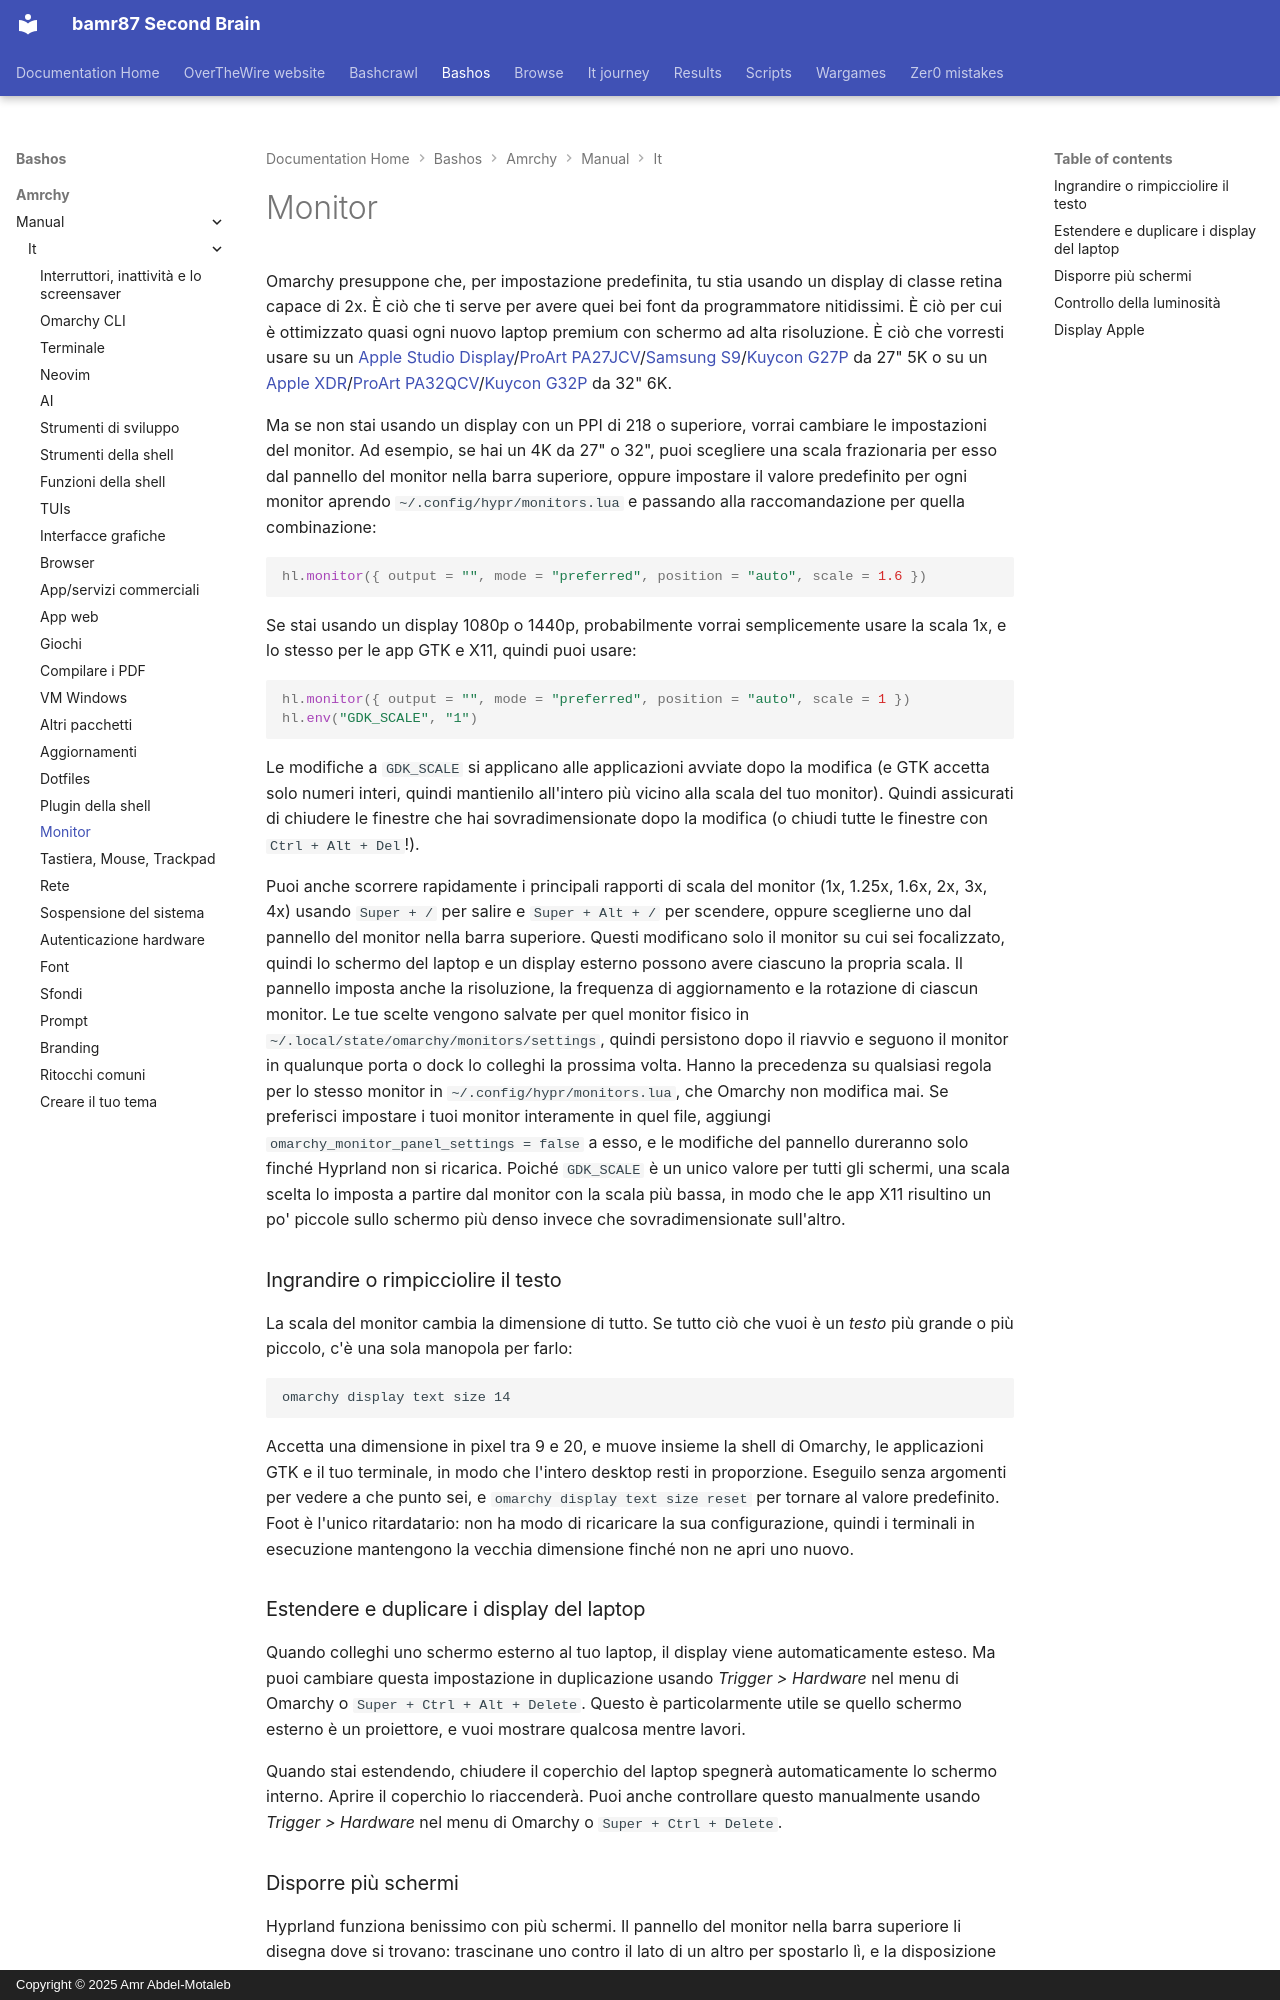

repository: bamr87/README · page: bashos/amrchy/manual/it/33-monitors/index.html · generator: mkdocs · copyright: Copyright © 2025 Amr Abdel-Motaleb

---
source_file: amrchy/manual/it/33-monitors.md
source_repo: bamr87/bashos
source_url: https://github.com/bamr87/bashos/blob/main/amrchy/manual/it/33-monitors.md
title: Monitor
---
# Monitor

Omarchy presuppone che, per impostazione predefinita, tu stia usando un display di classe retina capace di 2x. È ciò che ti serve per avere quei bei font da programmatore nitidissimi. È ciò per cui è ottimizzato quasi ogni nuovo laptop premium con schermo ad alta risoluzione. È ciò che vorresti usare su un [Apple Studio Display](https://www.apple.com/studio-display/)/[ProArt PA27JCV](https://www.asus.com/us/displays-desktops/monitors/proart/proart-display-5k-pa27jcv/)/[Samsung S9](https://www.samsung.com/us/computing/monitors/5k/27-viewfinity-s9-5k-monitor-with-thunderbolt-4-matte-display-and-smart-features-ls27c900panxza/)/[Kuycon G27P](https://kuycon.us/monitors/G27P/) da 27" 5K o su un [Apple XDR](https://www.apple.com/pro-display-xdr/)/[ProArt PA32QCV](https://www.asus.com/displays-desktops/monitors/proart/proart-display-6k-pa32qcv/)/[Kuycon G32P](https://kuycon.us/monitors/G32P/) da 32" 6K.

Ma se non stai usando un display con un PPI di 218 o superiore, vorrai cambiare le impostazioni del monitor. Ad esempio, se hai un 4K da 27" o 32", puoi scegliere una scala frazionaria per esso dal pannello del monitor nella barra superiore, oppure impostare il valore predefinito per ogni monitor aprendo `~/.config/hypr/monitors.lua` e passando alla raccomandazione per quella combinazione:

```lua
hl.monitor({ output = "", mode = "preferred", position = "auto", scale = 1.6 })
```

Se stai usando un display 1080p o 1440p, probabilmente vorrai semplicemente usare la scala 1x, e lo stesso per le app GTK e X11, quindi puoi usare:

```lua
hl.monitor({ output = "", mode = "preferred", position = "auto", scale = 1 })
hl.env("GDK_SCALE", "1")
```

Le modifiche a `GDK_SCALE` si applicano alle applicazioni avviate dopo la modifica (e GTK accetta solo numeri interi, quindi mantienilo all'intero più vicino alla scala del tuo monitor). Quindi assicurati di chiudere le finestre che hai sovradimensionate dopo la modifica (o chiudi tutte le finestre con `Ctrl + Alt + Del`!).

Puoi anche scorrere rapidamente i principali rapporti di scala del monitor (1x, 1.25x, 1.6x, 2x, 3x, 4x) usando `Super + /` per salire e `Super + Alt + /` per scendere, oppure sceglierne uno dal pannello del monitor nella barra superiore. Questi modificano solo il monitor su cui sei focalizzato, quindi lo schermo del laptop e un display esterno possono avere ciascuno la propria scala. Il pannello imposta anche la risoluzione, la frequenza di aggiornamento e la rotazione di ciascun monitor. Le tue scelte vengono salvate per quel monitor fisico in `~/.local/state/omarchy/monitors/settings`, quindi persistono dopo il riavvio e seguono il monitor in qualunque porta o dock lo colleghi la prossima volta. Hanno la precedenza su qualsiasi regola per lo stesso monitor in `~/.config/hypr/monitors.lua`, che Omarchy non modifica mai. Se preferisci impostare i tuoi monitor interamente in quel file, aggiungi `omarchy_monitor_panel_settings = false` a esso, e le modifiche del pannello dureranno solo finché Hyprland non si ricarica. Poiché `GDK_SCALE` è un unico valore per tutti gli schermi, una scala scelta lo imposta a partire dal monitor con la scala più bassa, in modo che le app X11 risultino un po' piccole sullo schermo più denso invece che sovradimensionate sull'altro.

### Ingrandire o rimpicciolire il testo

La scala del monitor cambia la dimensione di tutto. Se tutto ciò che vuoi è un _testo_ più grande o più piccolo, c'è una sola manopola per farlo:

```
omarchy display text size 14
```

Accetta una dimensione in pixel tra 9 e 20, e muove insieme la shell di Omarchy, le applicazioni GTK e il tuo terminale, in modo che l'intero desktop resti in proporzione. Eseguilo senza argomenti per vedere a che punto sei, e `omarchy display text size reset` per tornare al valore predefinito. Foot è l'unico ritardatario: non ha modo di ricaricare la sua configurazione, quindi i terminali in esecuzione mantengono la vecchia dimensione finché non ne apri uno nuovo.

### Estendere e duplicare i display del laptop

Quando colleghi uno schermo esterno al tuo laptop, il display viene automaticamente esteso. Ma puoi cambiare questa impostazione in duplicazione usando _Trigger > Hardware_ nel menu di Omarchy o `Super + Ctrl + Alt + Delete`. Questo è particolarmente utile se quello schermo esterno è un proiettore, e vuoi mostrare qualcosa mentre lavori.

Quando stai estendendo, chiudere il coperchio del laptop spegnerà automaticamente lo schermo interno. Aprire il coperchio lo riaccenderà. Puoi anche controllare questo manualmente usando _Trigger > Hardware_ nel menu di Omarchy o `Super + Ctrl + Delete`.
